Labelled photos from "final_dataset", an image-classification folder in Poilik/50.039-Deep-Learning-Butterfly-Classification. The possible labels are: non-hybrid, hybrid.

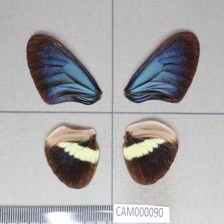
Label: non-hybrid

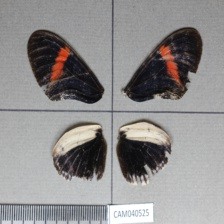
Label: non-hybrid

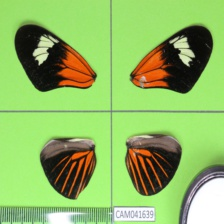
Label: non-hybrid

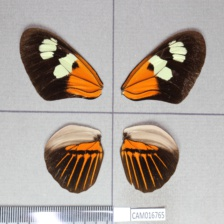
Label: hybrid

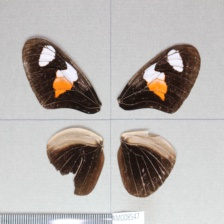
Label: non-hybrid

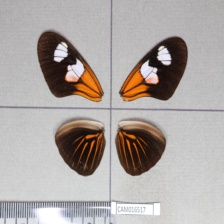
Label: hybrid
